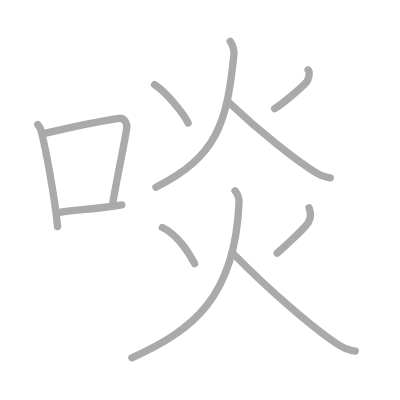
t = 0.00 s
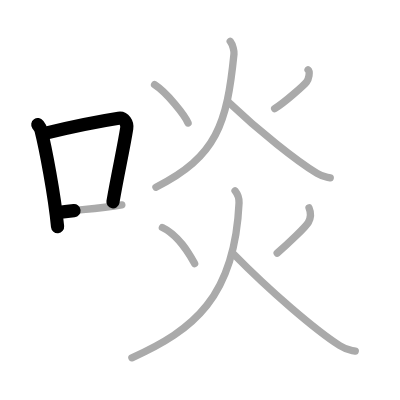
t = 2.25 s
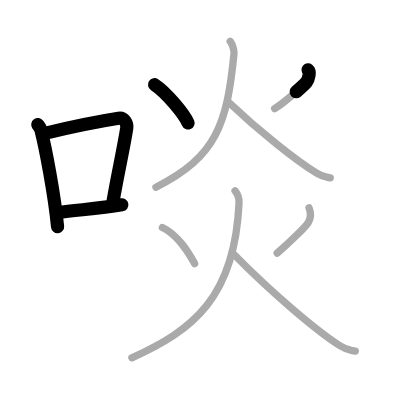
t = 4.50 s
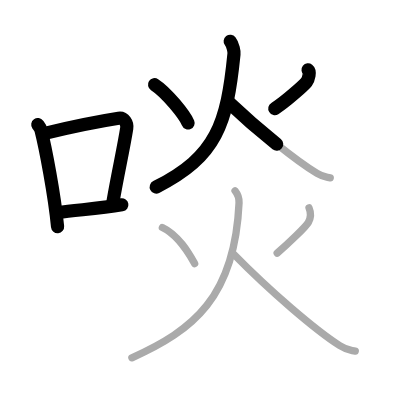
t = 6.50 s
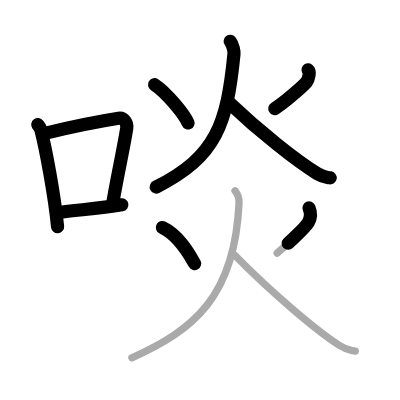
t = 8.75 s
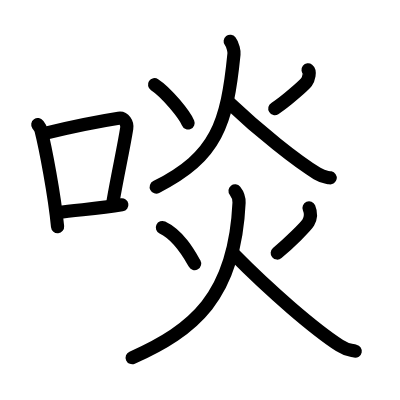
t = 11.00 s

The animated SVG that drew these frames (rendered in a browser with its animation timeline set to each time). Animation: 11 SMIL elements (animate=11); one cycle of 11.00 s.

<?xml version="1.0" standalone="no"?>
<!DOCTYPE svg PUBLIC "-//W3C//DTD SVG 1.1//EN"   "http://www.w3.org/Graphics/SVG/1.1/DTD/svg11.dtd">
<svg width="400px" height="400px"  version="1.1" xmlns="http://www.w3.org/2000/svg">
  <defs>
    <marker id="Triangle" viewBox="0 0 10 10" refX="0" refY="5" markerUnits="strokeWidth" markerWidth="3" style="stroke-opacity:0%;fill:#aaaaaa;" markerHeight="2" orient="auto">
      <path d="M 0 0 L 10 5 L 0 10 z" />
    </marker>
    
    <marker id="Arrow" viewBox="0 0 10 10" refX="5" refY="5" markerUnits="strokeWidth" markerWidth="1.8" style="stroke-opacity:0%;fill:#770000;" markerHeight="2" orient="auto">
      <path d="M 0 4 L 6 4 L 4 1 L 10 5 L 4 9 L 6 6 L 0 6 z" />
        <circle cx="5" cy="5" r="5" />
      </marker>
    
    <marker id="TriangleRed" viewBox="0 0 10 10" refX="0" refY="5" markerUnits="strokeWidth" markerWidth="3" style="stroke-opacity:0%;fill:#CC0000;" markerHeight="2" orient="auto">
      <path d="M 0 0 L 10 5 L 0 10 z" />
    </marker>
    
    <marker id="ArrowRed" viewBox="0 0 10 10" refX="5" refY="5" markerUnits="strokeWidth" markerWidth="1.8" style="stroke-opacity:0%;fill:#CC0000;" markerHeight="2" orient="auto">
      <path d="M 0 4 L 6 4 L 4 1 L 10 5 L 4 9 L 6 6 L 0 6 z" />
        <circle cx="5" cy="5" r="5" />
      </marker>
    
  </defs>
  
  <path style="fill:#ffffff; fill-opacity:100%; fill-rule:evenodd; stroke-width:0;" d="M 0 0 L 400px 0 L 400px 400px L 0 400px L 0 0" />

  <g transform="scale(3.6697247706422 3.6697247706422)">
<path style="fill:none; fill-opacity:0%; fill-rule:evenodd; stroke:#aaaaaa; stroke-opacity:100%; stroke-width: 1.5pt; stroke-linejoin:round; stroke-linecap:round;" d="M10.3 33.95c0.35 0.49 0.71 0.89 0.87 1.5c1.22 4.82 3.68 17.63 4.52 26.3"></path>
<path style="fill:none; fill-opacity:0%; fill-rule:evenodd; stroke:#aaaaaa; stroke-opacity:100%; stroke-width: 1.5pt; stroke-linejoin:round; stroke-linecap:round;" d="M12.5 36.27c8.9-2.12 15.7-3.39 19.83-4.03c1.51-0.23 2.42 1.37 2.2 2.73c-0.89 5.64-2.44 12.35-3.77 20.14"></path>
<path style="fill:none; fill-opacity:0%; fill-rule:evenodd; stroke:#aaaaaa; stroke-opacity:100%; stroke-width: 1.5pt; stroke-linejoin:round; stroke-linecap:round;" d="M15.85 57.92c4.85-0.72 10.7-1 17.35-2.1"></path>
<path style="fill:none; fill-opacity:0%; fill-rule:evenodd; stroke:#aaaaaa; stroke-opacity:100%; stroke-width: 1.5pt; stroke-linejoin:round; stroke-linecap:round;" d="M42.12 23.08c3.35 2.16 8.22 8.28 9.13 10.44"></path>
<path style="fill:none; fill-opacity:0%; fill-rule:evenodd; stroke:#aaaaaa; stroke-opacity:100%; stroke-width: 1.5pt; stroke-linejoin:round; stroke-linecap:round;" d="M83.95 19.03c0.64 0.5 0.17 2.53-0.42 3.31c-0.58 0.77-5.78 5.47-8.69 7.27"></path>
<path style="fill:none; fill-opacity:0%; fill-rule:evenodd; stroke:#aaaaaa; stroke-opacity:100%; stroke-width: 1.5pt; stroke-linejoin:round; stroke-linecap:round;" d="M62.73 11.25c0.77 1 1.1 2.8 1.03 3.45C61.87 33.68 59.06 42.69 42.5 51"></path>
<path style="fill:none; fill-opacity:0%; fill-rule:evenodd; stroke:#aaaaaa; stroke-opacity:100%; stroke-width: 1.5pt; stroke-linejoin:round; stroke-linecap:round;" d="M62.26 27.83c8.41 7.99 18.61 16.11 24.15 19.44c1.75 1.05 2.15 0.93 3.58 1.2"></path>
<path style="fill:none; fill-opacity:0%; fill-rule:evenodd; stroke:#aaaaaa; stroke-opacity:100%; stroke-width: 1.5pt; stroke-linejoin:round; stroke-linecap:round;" d="M44.25 62c4.64 2.19 7.53 7.63 8.79 9.83"></path>
<path style="fill:none; fill-opacity:0%; fill-rule:evenodd; stroke:#aaaaaa; stroke-opacity:100%; stroke-width: 1.5pt; stroke-linejoin:round; stroke-linecap:round;" d="M84.21 56.65c0.54 1.28 0.44 2.84-0.18 3.95c-0.62 1.12-5.42 5.77-8.5 8.37"></path>
<path style="fill:none; fill-opacity:0%; fill-rule:evenodd; stroke:#aaaaaa; stroke-opacity:100%; stroke-width: 1.5pt; stroke-linejoin:round; stroke-linecap:round;" d="M64.05 52c0.95 1.2 1.12 2.51 1.09 3.27c-1.17 25.71-12.5 34.75-29.2 42.23"></path>
<path style="fill:none; fill-opacity:0%; fill-rule:evenodd; stroke:#aaaaaa; stroke-opacity:100%; stroke-width: 1.5pt; stroke-linejoin:round; stroke-linecap:round;" d="M63.64 69.21C73.7 79.46 85.9 89.88 92.53 94.15c2.09 1.34 2.57 1.2 4.28 1.54"></path>

<path style="fill:none; fill-opacity:0%; fill-rule:evenodd; stroke:#000000; stroke-opacity:100%; stroke-width: 2.7pt; stroke-linejoin:round; stroke-linecap:round;" d="M10.3 33.95c0.35 0.49 0.71 0.89 0.87 1.5c1.22 4.82 3.68 17.63 4.52 26.3" pathLength="100" stroke-dashoffset="100" stroke-dasharray="100 105"><animate id="dashAnim1" attributeName="stroke-dashoffset" from="100" to="0" dur="1s" calcMode="linear" fill="freeze"/></path>
<path style="fill:none; fill-opacity:0%; fill-rule:evenodd; stroke:#000000; stroke-opacity:100%; stroke-width: 2.7pt; stroke-linejoin:round; stroke-linecap:round;" d="M12.5 36.27c8.9-2.12 15.7-3.39 19.83-4.03c1.51-0.23 2.42 1.37 2.2 2.73c-0.89 5.64-2.44 12.35-3.77 20.14" pathLength="100" stroke-dashoffset="100" stroke-dasharray="100 105"><animate id="dashAnim2" attributeName="stroke-dashoffset" from="100" to="0" dur="1s" calcMode="linear" begin="dashAnim1.end" fill="freeze"/></path>
<path style="fill:none; fill-opacity:0%; fill-rule:evenodd; stroke:#000000; stroke-opacity:100%; stroke-width: 2.7pt; stroke-linejoin:round; stroke-linecap:round;" d="M15.85 57.92c4.85-0.72 10.7-1 17.35-2.1" pathLength="100" stroke-dashoffset="100" stroke-dasharray="100 105"><animate id="dashAnim3" attributeName="stroke-dashoffset" from="100" to="0" dur="1s" calcMode="linear" begin="dashAnim2.end" fill="freeze"/></path>
<path style="fill:none; fill-opacity:0%; fill-rule:evenodd; stroke:#000000; stroke-opacity:100%; stroke-width: 2.7pt; stroke-linejoin:round; stroke-linecap:round;" d="M42.12 23.08c3.35 2.16 8.22 8.28 9.13 10.44" pathLength="100" stroke-dashoffset="100" stroke-dasharray="100 105"><animate id="dashAnim4" attributeName="stroke-dashoffset" from="100" to="0" dur="1s" calcMode="linear" begin="dashAnim3.end" fill="freeze"/></path>
<path style="fill:none; fill-opacity:0%; fill-rule:evenodd; stroke:#000000; stroke-opacity:100%; stroke-width: 2.7pt; stroke-linejoin:round; stroke-linecap:round;" d="M83.95 19.03c0.64 0.5 0.17 2.53-0.42 3.31c-0.58 0.77-5.78 5.47-8.69 7.27" pathLength="100" stroke-dashoffset="100" stroke-dasharray="100 105"><animate id="dashAnim5" attributeName="stroke-dashoffset" from="100" to="0" dur="1s" calcMode="linear" begin="dashAnim4.end" fill="freeze"/></path>
<path style="fill:none; fill-opacity:0%; fill-rule:evenodd; stroke:#000000; stroke-opacity:100%; stroke-width: 2.7pt; stroke-linejoin:round; stroke-linecap:round;" d="M62.73 11.25c0.77 1 1.1 2.8 1.03 3.45C61.87 33.68 59.06 42.69 42.5 51" pathLength="100" stroke-dashoffset="100" stroke-dasharray="100 105"><animate id="dashAnim6" attributeName="stroke-dashoffset" from="100" to="0" dur="1s" calcMode="linear" begin="dashAnim5.end" fill="freeze"/></path>
<path style="fill:none; fill-opacity:0%; fill-rule:evenodd; stroke:#000000; stroke-opacity:100%; stroke-width: 2.7pt; stroke-linejoin:round; stroke-linecap:round;" d="M62.26 27.83c8.41 7.99 18.61 16.11 24.15 19.44c1.75 1.05 2.15 0.93 3.58 1.2" pathLength="100" stroke-dashoffset="100" stroke-dasharray="100 105"><animate id="dashAnim7" attributeName="stroke-dashoffset" from="100" to="0" dur="1s" calcMode="linear" begin="dashAnim6.end" fill="freeze"/></path>
<path style="fill:none; fill-opacity:0%; fill-rule:evenodd; stroke:#000000; stroke-opacity:100%; stroke-width: 2.7pt; stroke-linejoin:round; stroke-linecap:round;" d="M44.25 62c4.64 2.19 7.53 7.63 8.79 9.83" pathLength="100" stroke-dashoffset="100" stroke-dasharray="100 105"><animate id="dashAnim8" attributeName="stroke-dashoffset" from="100" to="0" dur="1s" calcMode="linear" begin="dashAnim7.end" fill="freeze"/></path>
<path style="fill:none; fill-opacity:0%; fill-rule:evenodd; stroke:#000000; stroke-opacity:100%; stroke-width: 2.7pt; stroke-linejoin:round; stroke-linecap:round;" d="M84.21 56.65c0.54 1.28 0.44 2.84-0.18 3.95c-0.62 1.12-5.42 5.77-8.5 8.37" pathLength="100" stroke-dashoffset="100" stroke-dasharray="100 105"><animate id="dashAnim9" attributeName="stroke-dashoffset" from="100" to="0" dur="1s" calcMode="linear" begin="dashAnim8.end" fill="freeze"/></path>
<path style="fill:none; fill-opacity:0%; fill-rule:evenodd; stroke:#000000; stroke-opacity:100%; stroke-width: 2.7pt; stroke-linejoin:round; stroke-linecap:round;" d="M64.05 52c0.95 1.2 1.12 2.51 1.09 3.27c-1.17 25.71-12.5 34.75-29.2 42.23" pathLength="100" stroke-dashoffset="100" stroke-dasharray="100 105"><animate id="dashAnim10" attributeName="stroke-dashoffset" from="100" to="0" dur="1s" calcMode="linear" begin="dashAnim9.end" fill="freeze"/></path>
<path style="fill:none; fill-opacity:0%; fill-rule:evenodd; stroke:#000000; stroke-opacity:100%; stroke-width: 2.7pt; stroke-linejoin:round; stroke-linecap:round;" d="M63.64 69.21C73.7 79.46 85.9 89.88 92.53 94.15c2.09 1.34 2.57 1.2 4.28 1.54" pathLength="100" stroke-dashoffset="100" stroke-dasharray="100 105"><animate id="dashAnim11" attributeName="stroke-dashoffset" from="100" to="0" dur="1s" calcMode="linear" begin="dashAnim10.end" fill="freeze"/></path>

</g>

</svg>  
          
